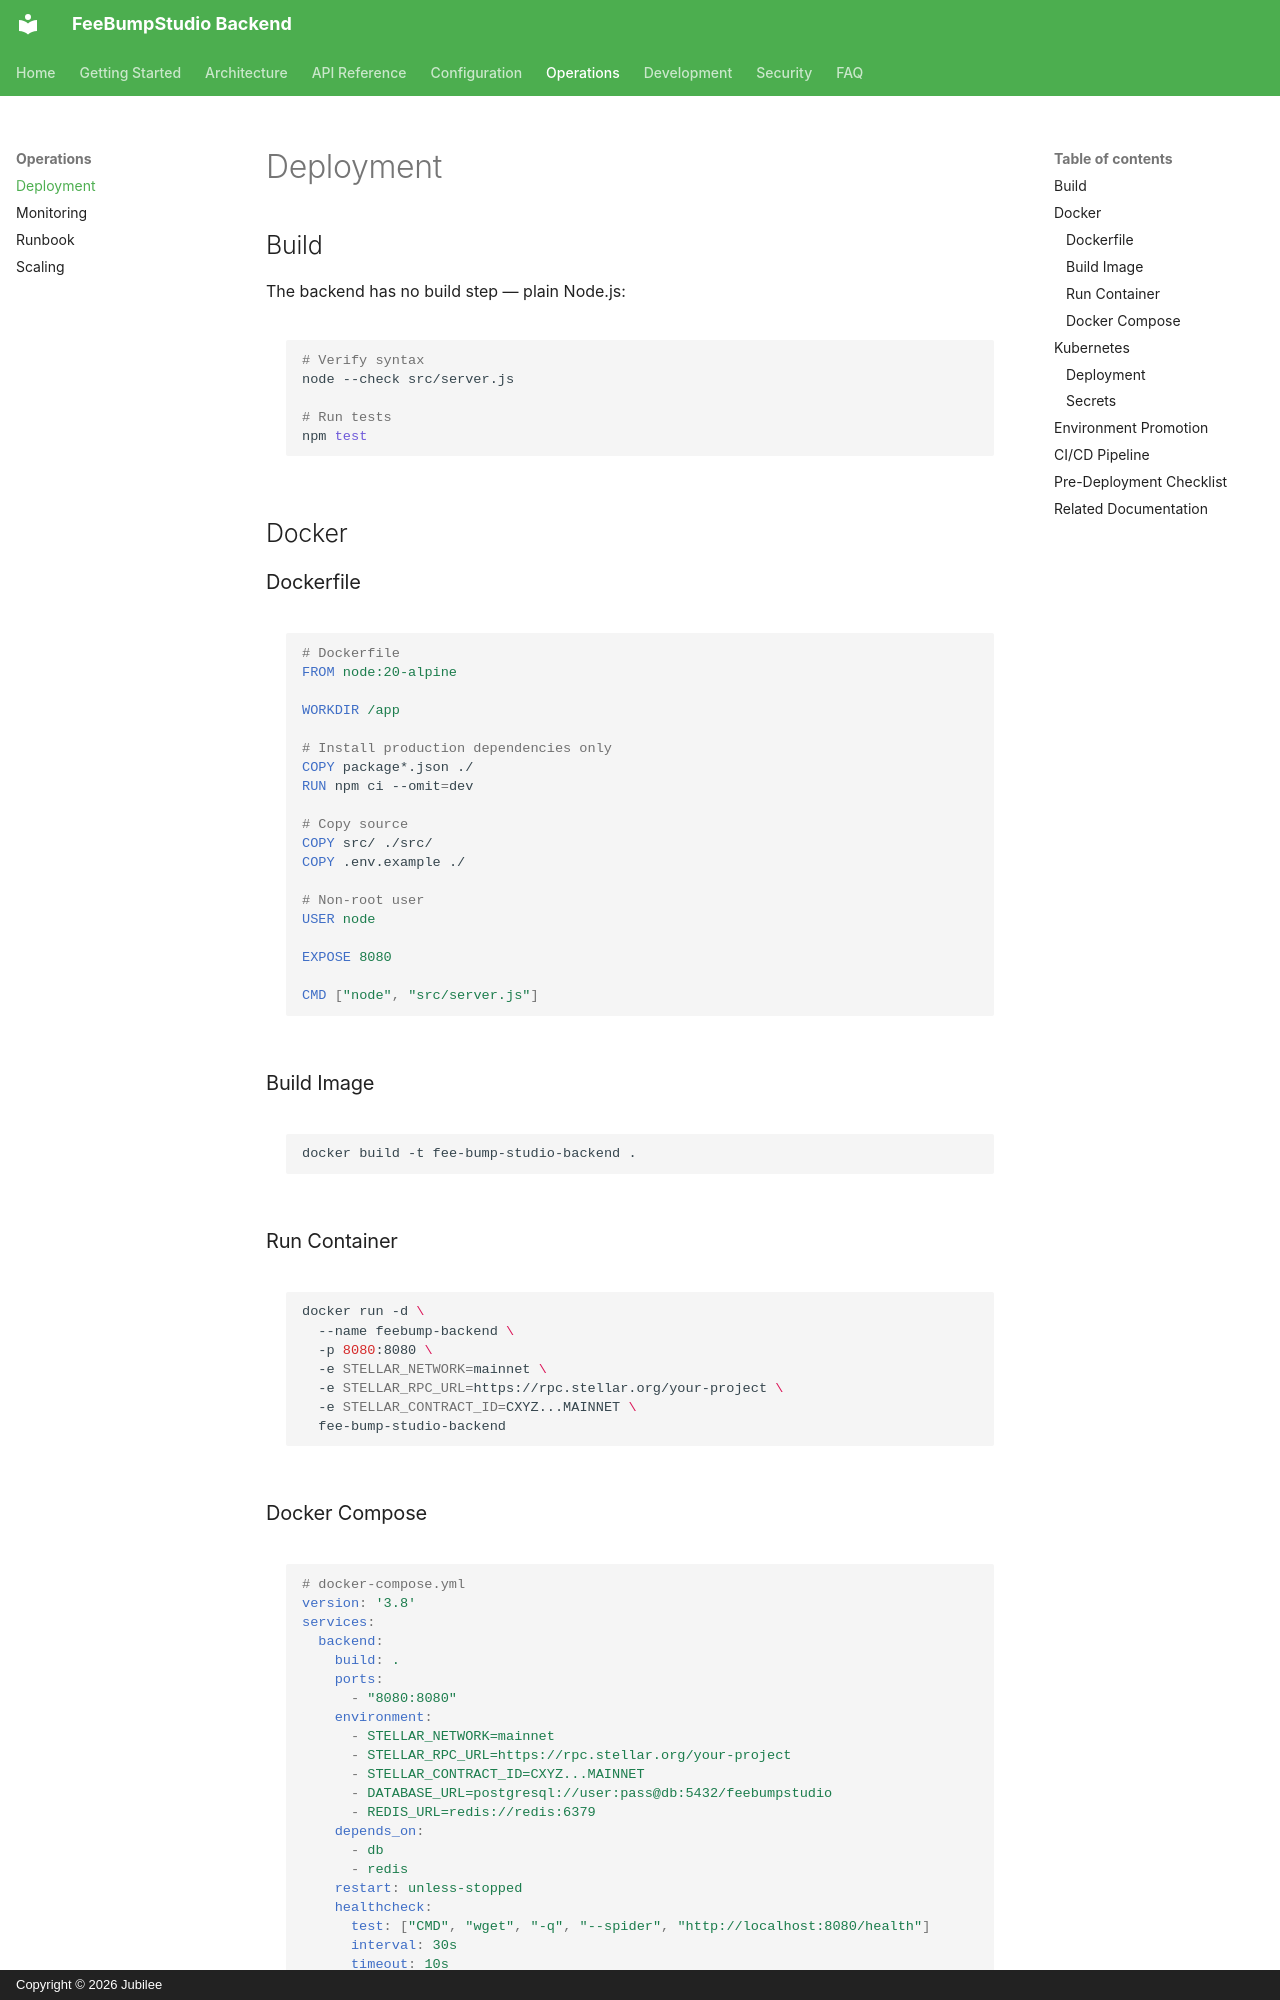

repository: FeeBumpStudio/fee-bump-studio-backend · page: operations/deployment/index.html · generator: mkdocs · copyright: Copyright © 2026 Jubilee

# Deployment

## Build

The backend has no build step — plain Node.js:

```bash
# Verify syntax
node --check src/server.js

# Run tests
npm test
```

## Docker

### Dockerfile

```dockerfile
# Dockerfile
FROM node:20-alpine

WORKDIR /app

# Install production dependencies only
COPY package*.json ./
RUN npm ci --omit=dev

# Copy source
COPY src/ ./src/
COPY .env.example ./

# Non-root user
USER node

EXPOSE 8080

CMD ["node", "src/server.js"]
```

### Build Image

```bash
docker build -t fee-bump-studio-backend .
```

### Run Container

```bash
docker run -d \
  --name feebump-backend \
  -p 8080:8080 \
  -e STELLAR_NETWORK=mainnet \
  -e STELLAR_RPC_URL=https://rpc.stellar.org/your-project \
  -e STELLAR_CONTRACT_ID=CXYZ...MAINNET \
  fee-bump-studio-backend
```
